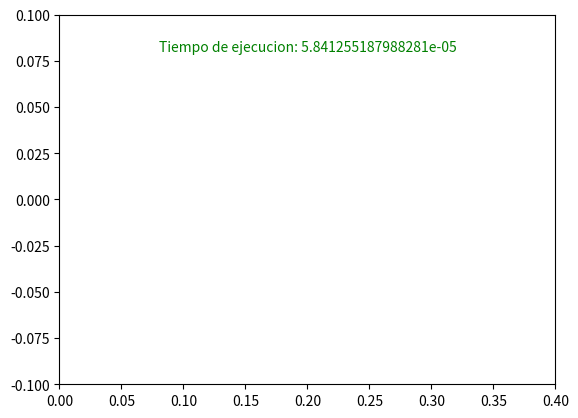

Generate this figure with matplotlib:
import numpy as np
import matplotlib.pyplot as plt
from matplotlib.animation import FuncAnimation
from time import time

"""
[redacted]
[redacted]

@filename: simulador_lissajous.py

Fecha: 30/09/2021
Curso: Física 3 (Laboratorio)
Sección: 10
[redacted]

Descrición del proyecto:

Este proyecto del laboratorio de Física 3 consiste en diseñar
y simular el comportamiento de un tubo de rayos catódicos que
posteriormente mostrarán unas formas llamadas "Lissajous" en
pantalla por medio de las modificaciones que realice el usuario
al momento de ejecutar el programa. En este proyecto se aplicarán
todos los conocimientos que hasta el momento se ha visto en el curso
como por ejemplo el potencial eléctrico, campo eléctrico, capacitancia,
entre otros.

"""

distancia = 0.03
carga = 1.602e-17
masa = 1.67e-27
velocidad = 5e+5
voltaje = 1

fig, ax = plt.subplots()
datosx, datosy = [], []
datos, = plt.plot([], [], 'ro')

def init():
    ax.set_xlim(0, 0.4)
    ax.set_ylim(-0.1, 0.1)
    return datos,

def update(frame):
    datosx.append(frame)
    datosy.append(((carga * voltaje)/(2 * masa * distancia)) * (( frame /velocidad) ** 2))
    datos.set_data(datosx, datosy)
    return datos,

def funcioncontador():
    #Ciclo para tomar el tiempo
    lista = {}
    contador = 0.001
    for i in range(300):
        ejey = ((carga * voltaje)/(2 * masa * distancia)) * (( contador /velocidad) ** 2)
        lista[contador] = ejey
        contador =+ 0.001

tiempoinicio = time()
funcioncontador()
tiempo = time() - tiempoinicio

ani = FuncAnimation(fig, update, frames=np.linspace(0.001, 0.3, 20), init_func=init, blit=True)
plt.text(0.08, 0.08, "Tiempo de ejecucion: " + str(tiempo), fontsize=10, color='green')
plt.show()